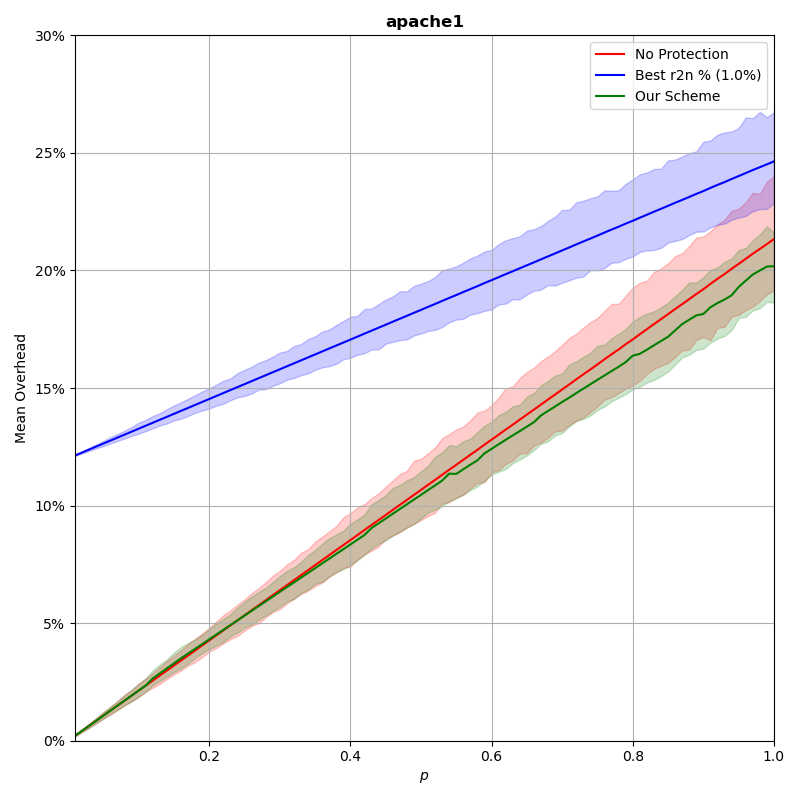

Data behind this chart, as committed beside it:
p, prot_overhead, nonprot_overhead, rand_overhead, r2n_overhead
0.0102, 0.002177, 0.002177, 0.01216, 0.1214
0.02, 0.004267, 0.004267, 0.01423, 0.1226
0.03, 0.0064, 0.0064, 0.01633, 0.1239
0.04, 0.008533, 0.008533, 0.01841, 0.1251
0.05, 0.01067, 0.01067, 0.02063, 0.1264
0.06, 0.0128, 0.0128, 0.02269, 0.1277
0.07, 0.01493, 0.01493, 0.02484, 0.1289
0.08, 0.01707, 0.01707, 0.02697, 0.1302
0.09, 0.0192, 0.0192, 0.02894, 0.1314
0.1, 0.02133, 0.02133, 0.03088, 0.1327
0.11, 0.02347, 0.02347, 0.03321, 0.134
0.12, 0.02652, 0.0256, 0.03559, 0.1352
0.13, 0.02865, 0.02773, 0.03756, 0.1365
0.14, 0.03079, 0.02987, 0.03958, 0.1378
0.15, 0.03292, 0.032, 0.04167, 0.139
0.16, 0.03505, 0.03413, 0.04395, 0.1403
0.17, 0.03709, 0.03627, 0.04594, 0.1415
0.18, 0.0391, 0.0384, 0.04751, 0.1428
0.19, 0.04111, 0.04054, 0.0505, 0.1441
0.2, 0.04313, 0.04267, 0.05229, 0.1453
0.21, 0.04515, 0.04481, 0.05449, 0.1466
0.22, 0.04717, 0.04694, 0.05666, 0.1479
0.23, 0.04919, 0.04908, 0.05867, 0.1491
0.24, 0.0512, 0.05121, 0.0605, 0.1504
0.25, 0.05321, 0.05333, 0.06291, 0.1517
0.26, 0.05523, 0.05547, 0.06545, 0.1529
0.27, 0.05726, 0.05761, 0.06647, 0.1542
0.28, 0.05927, 0.05974, 0.06919, 0.1554
0.29, 0.06129, 0.06187, 0.07132, 0.1567
0.3, 0.0633, 0.06401, 0.07219, 0.158
0.31, 0.06533, 0.06615, 0.07536, 0.1592
0.32, 0.06733, 0.06827, 0.07734, 0.1605
0.33, 0.06936, 0.07041, 0.07933, 0.1618
0.34, 0.07137, 0.07254, 0.08194, 0.163
0.35, 0.07339, 0.07467, 0.08419, 0.1643
0.36, 0.07542, 0.07682, 0.08672, 0.1656
0.37, 0.07744, 0.07895, 0.08845, 0.1668
0.38, 0.07945, 0.08109, 0.09081, 0.1681
0.39, 0.08145, 0.0832, 0.0927, 0.1693
0.4, 0.08347, 0.08533, 0.09484, 0.1706
0.41, 0.08549, 0.08747, 0.09677, 0.1719
0.42, 0.08754, 0.08964, 0.0994, 0.1731
0.43, 0.09046, 0.09176, 0.1009, 0.1744
0.44, 0.09248, 0.0939, 0.1032, 0.1757
0.45, 0.09448, 0.09601, 0.1055, 0.1769
0.46, 0.09653, 0.09818, 0.1071, 0.1782
0.47, 0.09853, 0.1003, 0.108, 0.1795
0.48, 0.1005, 0.1024, 0.1117, 0.1807
0.49, 0.1026, 0.1046, 0.1139, 0.182
0.5, 0.1046, 0.1067, 0.1159, 0.1832
0.51, 0.1066, 0.1088, 0.1176, 0.1845
0.52, 0.1086, 0.1109, 0.1205, 0.1858
0.53, 0.1107, 0.1131, 0.1221, 0.187
0.54, 0.1136, 0.1153, 0.124, 0.1883
0.55, 0.1135, 0.1173, 0.1258, 0.1896
0.56, 0.1155, 0.1195, 0.1289, 0.1908
0.57, 0.1174, 0.1216, 0.1301, 0.1921
0.58, 0.1193, 0.1237, 0.1328, 0.1933
0.59, 0.1222, 0.1259, 0.135, 0.1946
0.6, 0.1242, 0.1281, 0.1371, 0.1959
... 40 more rows
